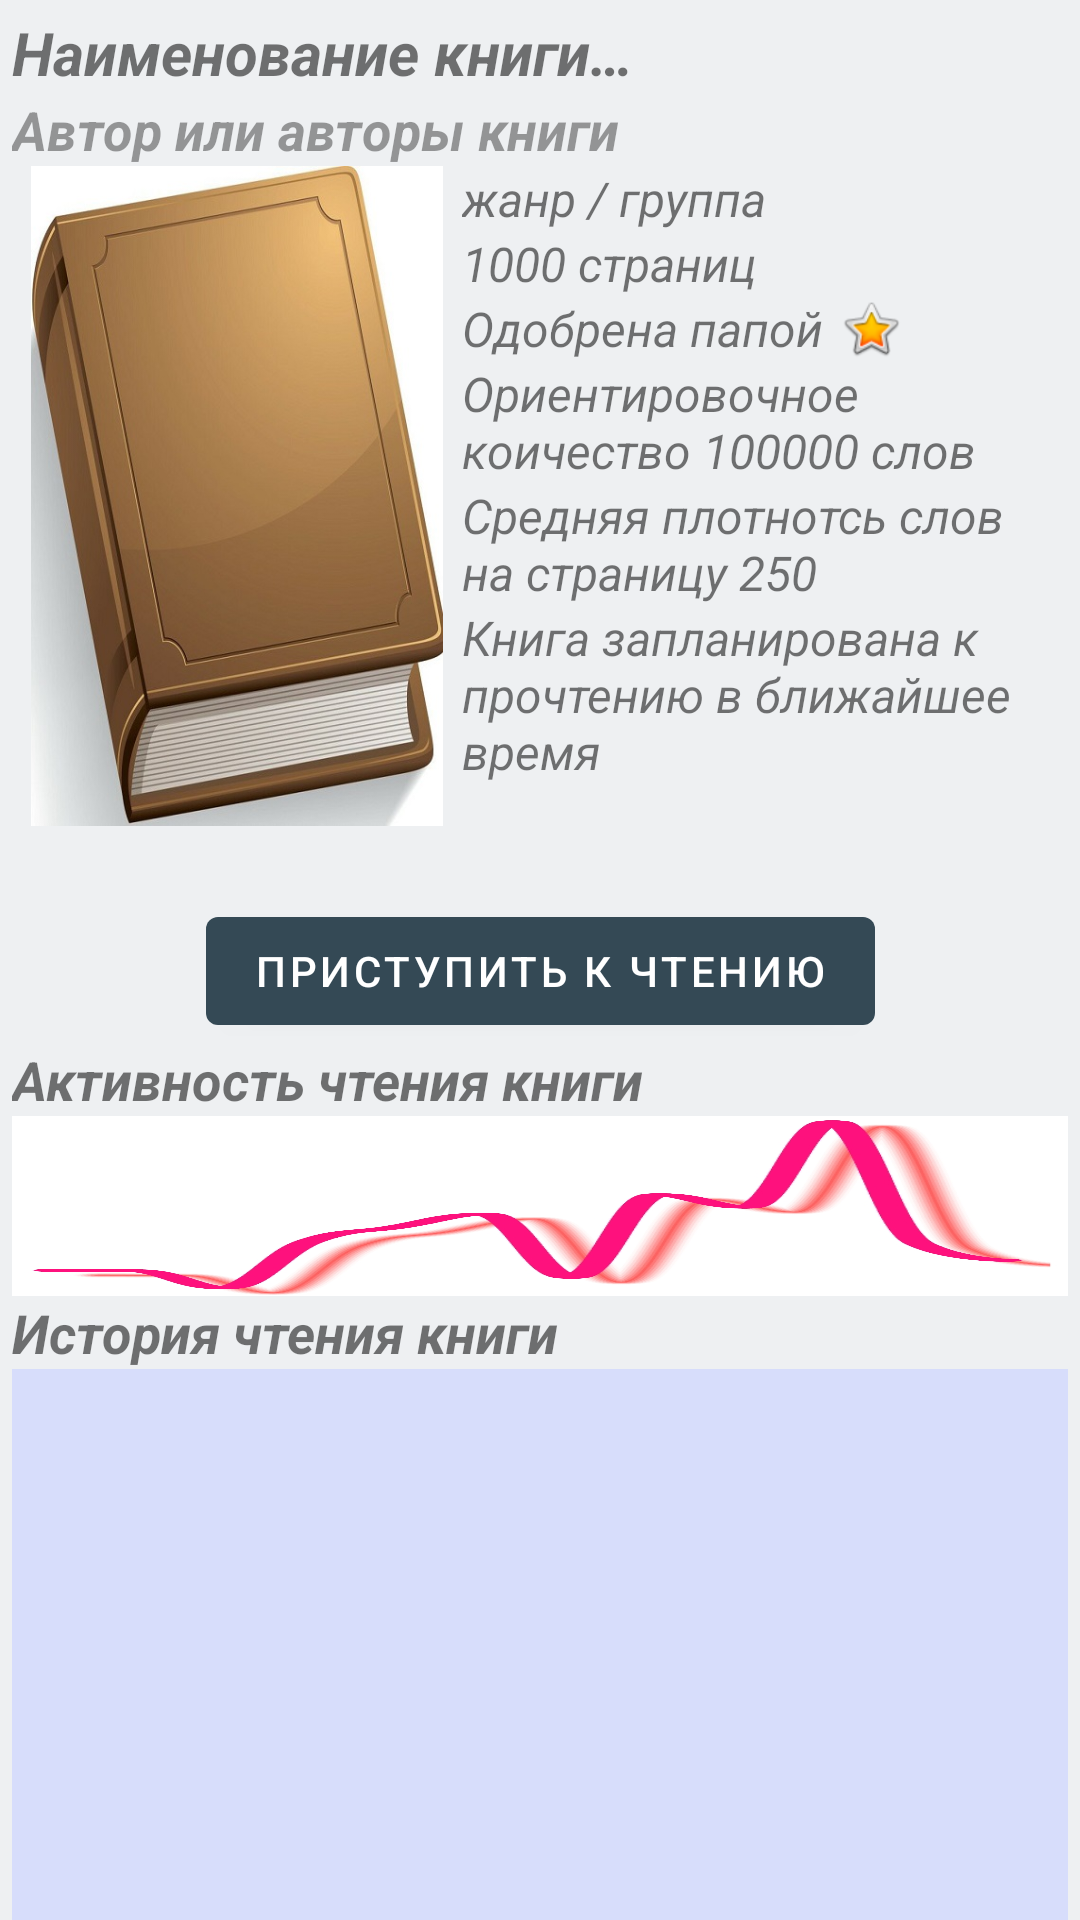

Android layout source for this screen:
<!-- AndroidManifest.xml: application theme Theme.MyReadersDiary -->
<!-- res/layout/book_details_fragment.xml -->
<?xml version="1.0" encoding="utf-8"?>
<androidx.core.widget.NestedScrollView xmlns:android="http://schemas.android.com/apk/res/android"
    xmlns:app="http://schemas.android.com/apk/res-auto"
    xmlns:tools="http://schemas.android.com/tools"
    android:layout_width="match_parent"
    android:layout_height="match_parent">

    <androidx.constraintlayout.widget.ConstraintLayout
        android:layout_width="match_parent"
        android:layout_height="match_parent"
        android:layout_margin="4dp"
        tools:context=".ui.books.bookdetails.BookDetailsFragment">

        <TextView
            android:id="@+id/textView_book_details_title"
            android:layout_width="match_parent"
            android:layout_height="wrap_content"
            android:text="@string/textView_book_title_plug"
            android:textAlignment="textStart"
            android:textSize="20sp"
            android:textStyle="bold|italic"
            app:layout_constraintStart_toStartOf="parent"
            app:layout_constraintTop_toTopOf="parent" />

        <TextView
            android:id="@+id/textView_book_details_authors_of_the_book"
            android:layout_width="match_parent"
            android:layout_height="wrap_content"
            android:text="@string/textView_authors_of_the_book_plug"
            android:textAlignment="textStart"
            android:textColor="#66090909"
            android:textSize="18sp"
            android:textStyle="bold|italic"
            app:layout_constraintStart_toStartOf="parent"
            app:layout_constraintTop_toBottomOf="@id/textView_book_details_title" />

        <ImageView
            android:id="@+id/imageView_book_details_cover"
            android:layout_width="150dp"
            android:layout_height="220dp"
            android:contentDescription="@string/ImageView_contentDescription_book_cover"
            app:layout_constraintStart_toStartOf="parent"
            app:layout_constraintTop_toBottomOf="@+id/textView_book_details_authors_of_the_book"
            app:srcCompat="@drawable/book_plug" />

        <TextView
            android:id="@+id/textView_book_details_genres"
            android:layout_width="0dp"
            android:layout_height="wrap_content"
            android:text="@string/textView_book_details_stub"
            android:textAlignment="textStart"
            android:textSize="16sp"
            android:textStyle="italic"
            app:layout_constraintEnd_toEndOf="parent"
            app:layout_constraintStart_toEndOf="@+id/imageView_book_details_cover"
            app:layout_constraintTop_toTopOf="@+id/imageView_book_details_cover" />

        <TextView
            android:id="@+id/textView_book_details_duration"
            android:layout_width="0dp"
            android:layout_height="wrap_content"
            android:text="@string/textView_book_details_duration"
            android:textAlignment="textStart"
            android:textSize="16sp"
            android:textStyle="italic"
            app:layout_constraintEnd_toEndOf="parent"
            app:layout_constraintStart_toEndOf="@+id/imageView_book_details_cover"
            app:layout_constraintTop_toBottomOf="@+id/textView_book_details_genres" />

        <TextView
            android:id="@+id/textView_book_details_rating"
            android:layout_width="0dp"
            android:layout_height="wrap_content"
            android:text="@string/textView_book_details_rating"
            android:textAlignment="textStart"
            android:textSize="16sp"
            android:textStyle="italic"
            app:layout_constraintStart_toEndOf="@+id/imageView_book_details_cover"
            app:layout_constraintTop_toBottomOf="@+id/textView_book_details_duration" />

        <ImageView
            android:id="@+id/imageView_book_details_rating"
            android:layout_width="wrap_content"
            android:layout_height="0dp"
            app:layout_constraintBottom_toBottomOf="@+id/textView_book_details_rating"
            app:layout_constraintStart_toEndOf="@+id/textView_book_details_rating"
            app:layout_constraintTop_toTopOf="@+id/textView_book_details_rating"
            app:srcCompat="@android:drawable/btn_star_big_on"
            tools:ignore="ContentDescription" />

        <TextView
            android:id="@+id/textView_book_details_budget"
            android:layout_width="0dp"
            android:layout_height="wrap_content"
            android:text="@string/default_text_book_details_budget"
            android:textAlignment="textStart"
            android:textSize="16sp"
            android:textStyle="italic"
            app:layout_constraintEnd_toEndOf="parent"
            app:layout_constraintStart_toEndOf="@+id/imageView_book_details_cover"
            app:layout_constraintTop_toBottomOf="@+id/textView_book_details_rating" />

        <TextView
            android:id="@+id/textView_book_details_revenue"
            android:layout_width="0dp"
            android:layout_height="wrap_content"
            android:text="@string/default_text_book_details_revenue"
            android:textAlignment="textStart"
            android:textSize="16sp"
            android:textStyle="italic"
            app:layout_constraintEnd_toEndOf="parent"
            app:layout_constraintStart_toEndOf="@+id/imageView_book_details_cover"
            app:layout_constraintTop_toBottomOf="@+id/textView_book_details_budget" />

        <TextView
            android:id="@+id/textView_movie_details_book_details"
            android:layout_width="0dp"
            android:layout_height="wrap_content"
            android:text="@string/default_text_book_details"
            android:textAlignment="textStart"
            android:textSize="16sp"
            android:textStyle="italic"
            app:layout_constraintEnd_toEndOf="parent"
            app:layout_constraintStart_toEndOf="@+id/imageView_book_details_cover"
            app:layout_constraintTop_toBottomOf="@+id/textView_book_details_revenue" />

        <TextView
            android:id="@+id/textView_book_details_description"
            android:layout_width="match_parent"
            android:layout_height="wrap_content"
            android:textAlignment="viewStart"
            android:textSize="18sp"
            android:textStyle="italic"
            app:layout_constraintEnd_toEndOf="parent"
            app:layout_constraintStart_toStartOf="parent"
            app:layout_constraintTop_toBottomOf="@+id/imageView_book_details_cover" />

        <TextView
            android:id="@+id/textView_book_details_activity_graph_title"
            android:layout_width="match_parent"
            android:layout_height="wrap_content"
            android:text="@string/default_text_book_details_activity_graph_title"
            android:textAlignment="viewStart"
            android:textSize="18sp"
            android:textStyle="bold|italic"
            app:layout_constraintEnd_toEndOf="parent"
            app:layout_constraintStart_toStartOf="parent"
            app:layout_constraintTop_toBottomOf="@+id/start_read_book" />

        <ImageView
            android:id="@+id/imageView_book_reading_activity_graph"
            android:layout_width="match_parent"
            android:layout_height="60dp"
            android:adjustViewBounds="false"
            android:contentDescription="@string/ImageView_contentDescription_book_cover"
            android:cropToPadding="false"
            android:scaleType="fitXY"
            app:layout_constraintEnd_toEndOf="parent"
            app:layout_constraintStart_toStartOf="parent"
            app:layout_constraintTop_toBottomOf="@+id/textView_book_details_activity_graph_title"
            app:srcCompat="@drawable/line_graph_sh" />

        <TextView
            android:id="@+id/textView_book_details_activity_log_title"
            android:layout_width="match_parent"
            android:layout_height="wrap_content"
            android:text="@string/default_text_book_details_activity_log_title"
            android:textAlignment="viewStart"
            android:textSize="18sp"
            android:textStyle="bold|italic"
            app:layout_constraintEnd_toEndOf="parent"
            app:layout_constraintStart_toStartOf="parent"
            app:layout_constraintTop_toBottomOf="@+id/imageView_book_reading_activity_graph" />

        <androidx.recyclerview.widget.RecyclerView
            android:id="@+id/rv_events_list"
            android:layout_width="match_parent"
            android:layout_height="200dp"
            android:background="#D7DDFB"
            app:layout_constraintBottom_toBottomOf="parent"
            app:layout_constraintEnd_toEndOf="parent"
            app:layout_constraintStart_toStartOf="parent"
            app:layout_constraintTop_toBottomOf="@+id/textView_book_details_activity_log_title" />

        <Button
            android:id="@+id/start_read_book"
            android:layout_width="wrap_content"
            android:layout_height="wrap_content"
            android:text="@string/start_read_book_label"
            app:layout_constraintEnd_toEndOf="parent"
            app:layout_constraintStart_toStartOf="parent"
            app:layout_constraintTop_toBottomOf="@+id/textView_book_details_description" />
    </androidx.constraintlayout.widget.ConstraintLayout>
</androidx.core.widget.NestedScrollView>
<!-- resources referenced by this layout -->
<resources>
  <!-- drawable book_plug: jpg bitmap (drawable, 65840 bytes) -->
  <!-- drawable line_graph_sh: png bitmap (drawable, 370470 bytes) -->
  <string name="ImageView_contentDescription_book_cover">Изображение обложки книги</string>
  <string name="default_text_book_details">Книга запланирована к прочтению в ближайшее время</string>
  <string name="default_text_book_details_activity_graph_title">Активность чтения книги</string>
  <string name="default_text_book_details_activity_log_title">История чтения книги</string>
  <string name="default_text_book_details_budget">Ориентировочное коичество 100000 слов</string>
  <string name="default_text_book_details_revenue">Средняя плотнотсь слов на страницу 250</string>
  <string name="start_read_book_label">Приступить к чтению</string>
  <string name="textView_authors_of_the_book_plug">Автор или авторы книги</string>
  <string name="textView_book_details_duration">1000 страниц</string>
  <string name="textView_book_details_rating">Одобрена папой</string>
  <string name="textView_book_details_stub">жанр / группа</string>
  <string name="textView_book_title_plug">Наименование книги…</string>
  <style name="Theme.MyReadersDiary" parent="Theme.MaterialComponents.Light.NoActionBar">
          
          <item name="colorPrimary">@color/color_primary</item>
          <item name="colorAccent">@color/color_accent</item>
          <item name="android:windowBackground">@color/window_background</item>
          <item name="colorPrimaryVariant">@color/purple_700</item>
          <item name="colorOnPrimary">@color/white</item>
          
          <item name="colorSecondary">@color/color_accent</item>
          <item name="colorSecondaryVariant">@color/teal_700</item>
          <item name="colorOnSecondary">@color/black</item>
          
          <item name="android:statusBarColor">#D3DBDF</item>
          
          <item name="bottomSheetDialogTheme">@style/AppBottomSheetDialogTheme</item>
      </style>
  <color name="color_primary">#344955</color>
  <color name="color_accent">#F8AA34</color>
  <color name="window_background">#EEF0F2</color>
  <color name="purple_700">#FF3700B3</color>
  <color name="white">#FFFFFFFF</color>
  <color name="teal_700">#FF018786</color>
  <color name="black">#FF000000</color>
  <style name="AppBottomSheetDialogTheme" parent="Theme.MaterialComponents.Light.BottomSheetDialog">
          <item name="bottomSheetStyle">@style/AppModalStyle</item>
      </style>
  <style name="AppModalStyle" parent="Widget.Design.BottomSheet.Modal">
          <item name="android:background">@drawable/rounded_dialog_shape</item>
      </style>
</resources>
